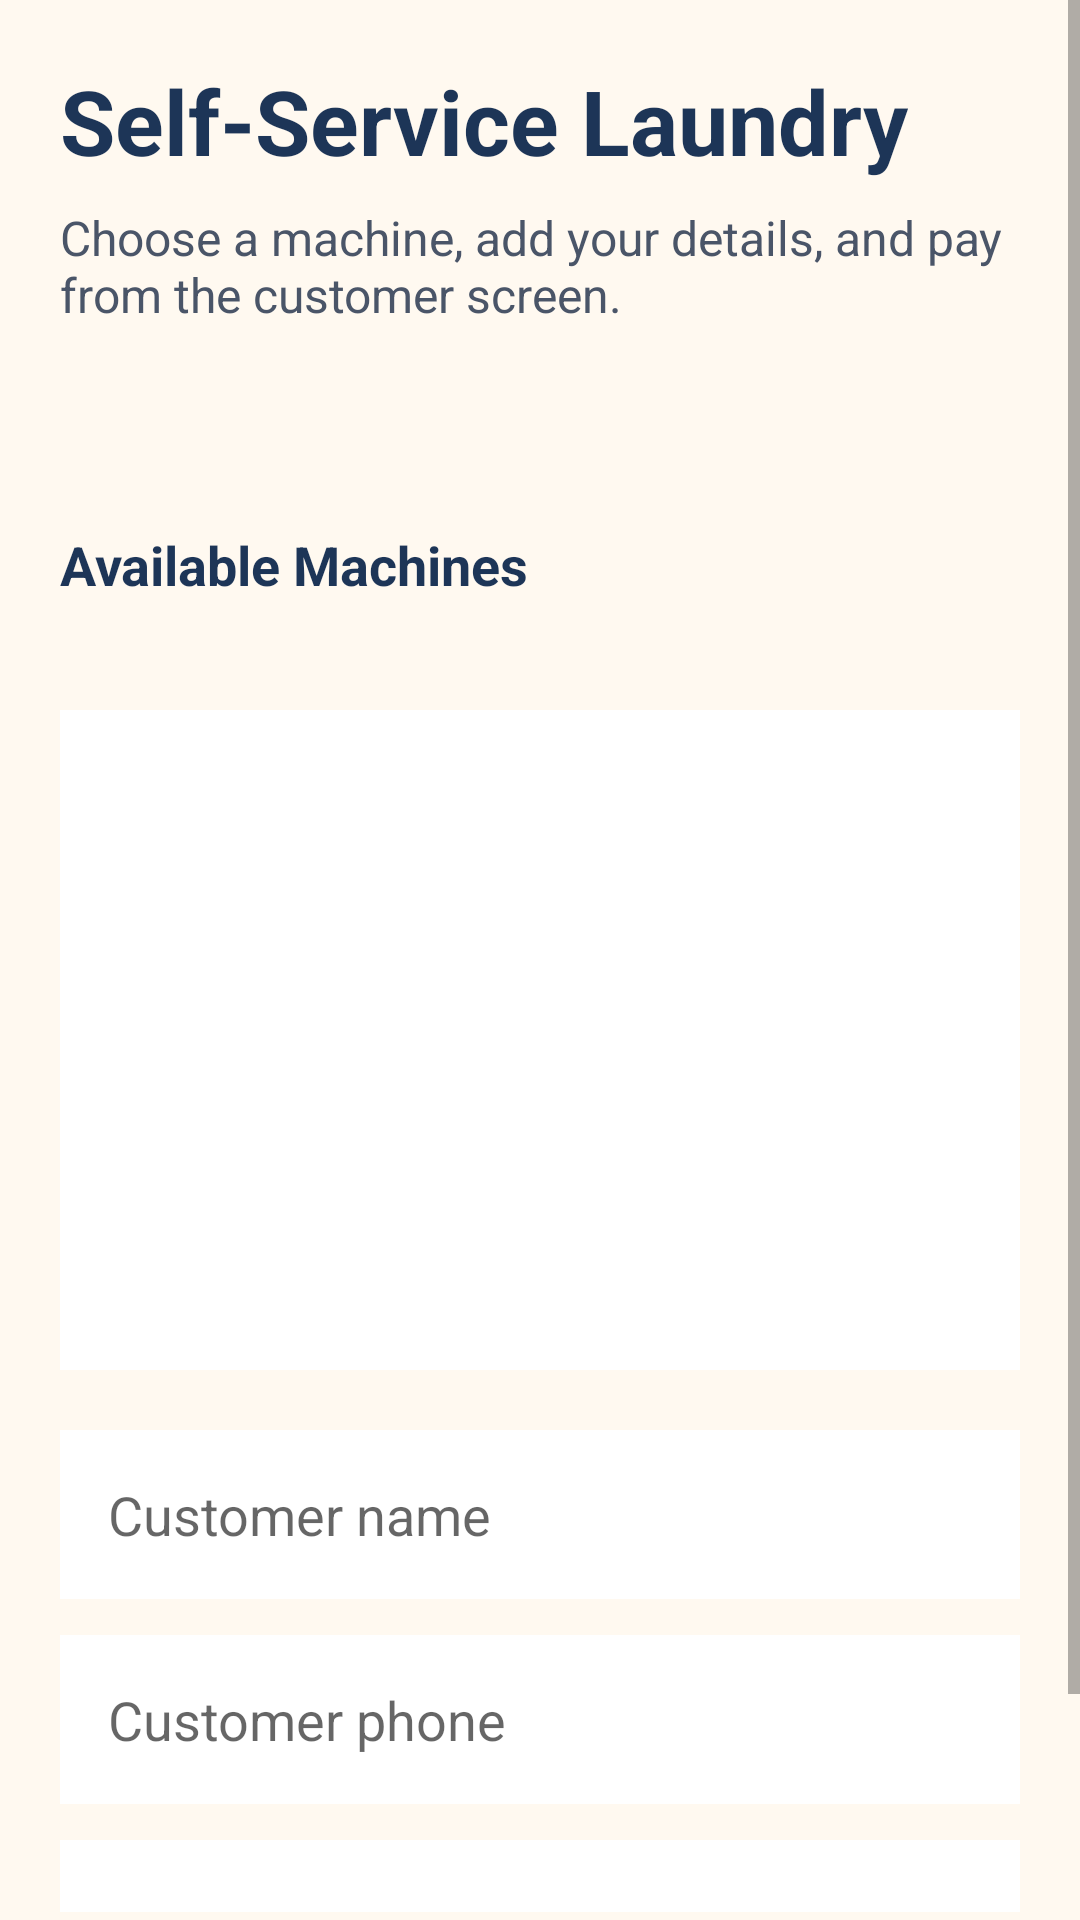

Reconstruct the res/layout file that produces this screen, plus the resources it refers to.
<!-- AndroidManifest.xml: application theme Theme.WashPos -->
<!-- res/layout/activity_customer_self_service.xml -->
<?xml version="1.0" encoding="utf-8"?>
<ScrollView xmlns:android="http://schemas.android.com/apk/res/android"
    android:layout_width="match_parent"
    android:layout_height="match_parent"
    android:fillViewport="true">

    <LinearLayout
        android:layout_width="match_parent"
        android:layout_height="wrap_content"
        android:background="#FFF9F0"
        android:orientation="vertical"
        android:padding="20dp">

        <TextView
            android:layout_width="wrap_content"
            android:layout_height="wrap_content"
            android:text="@string/customer_self_service_title"
            android:textColor="#1D3557"
            android:textSize="30sp"
            android:textStyle="bold" />

        <TextView
            android:layout_width="match_parent"
            android:layout_height="wrap_content"
            android:layout_marginTop="8dp"
            android:text="@string/customer_self_service_subtitle"
            android:textColor="#4A5568"
            android:textSize="16sp" />

        <TextView
            android:id="@+id/txtSelectedMachine"
            android:layout_width="match_parent"
            android:layout_height="wrap_content"
            android:layout_marginTop="20dp"
            android:textColor="#C86B3C"
            android:textSize="20sp"
            android:textStyle="bold" />

        <TextView
            android:layout_width="wrap_content"
            android:layout_height="wrap_content"
            android:layout_marginTop="20dp"
            android:text="@string/customer_self_service_machine_header"
            android:textColor="#1D3557"
            android:textSize="18sp"
            android:textStyle="bold" />

        <TextView
            android:id="@+id/txtEmptySelfServiceMachines"
            android:layout_width="match_parent"
            android:layout_height="wrap_content"
            android:layout_marginTop="8dp"
            android:textColor="#4A5568"
            android:textSize="15sp" />

        <ListView
            android:id="@+id/listSelfServiceMachines"
            android:layout_width="match_parent"
            android:layout_height="220dp"
            android:layout_marginTop="8dp"
            android:background="#FFFFFF"
            android:choiceMode="singleChoice"
            android:dividerHeight="1dp" />

        <EditText
            android:id="@+id/edtSelfServiceCustomerName"
            android:layout_width="match_parent"
            android:layout_height="wrap_content"
            android:layout_marginTop="20dp"
            android:background="#FFFFFF"
            android:hint="@string/customer_name"
            android:inputType="textPersonName"
            android:padding="16dp" />

        <EditText
            android:id="@+id/edtSelfServiceCustomerPhone"
            android:layout_width="match_parent"
            android:layout_height="wrap_content"
            android:layout_marginTop="12dp"
            android:background="#FFFFFF"
            android:hint="@string/customer_phone"
            android:inputType="phone"
            android:padding="16dp" />

        <Spinner
            android:id="@+id/spinnerSelfServicePaymentMethod"
            android:layout_width="match_parent"
            android:layout_height="wrap_content"
            android:layout_marginTop="12dp"
            android:background="#FFFFFF"
            android:padding="12dp" />

        <Button
            android:id="@+id/btnSelfServicePay"
            android:layout_width="match_parent"
            android:layout_height="wrap_content"
            android:layout_marginTop="20dp"
            android:backgroundTint="#2A9D8F"
            android:text="@string/customer_self_service_pay"
            android:textAllCaps="false" />
    </LinearLayout>
</ScrollView>
<!-- resources referenced by this layout -->
<resources>
  <string name="customer_name">Customer name</string>
  <string name="customer_phone">Customer phone</string>
  <string name="customer_self_service_machine_header">Available Machines</string>
  <string name="customer_self_service_pay">Pay and Start Order</string>
  <string name="customer_self_service_subtitle">Choose a machine, add your details, and pay from the customer screen.</string>
  <string name="customer_self_service_title">Self-Service Laundry</string>
  <style name="Theme.WashPos" parent="Theme.AppCompat.Light.NoActionBar">
          <item name="android:windowBackground">#FCFBF7</item>
      </style>
</resources>
